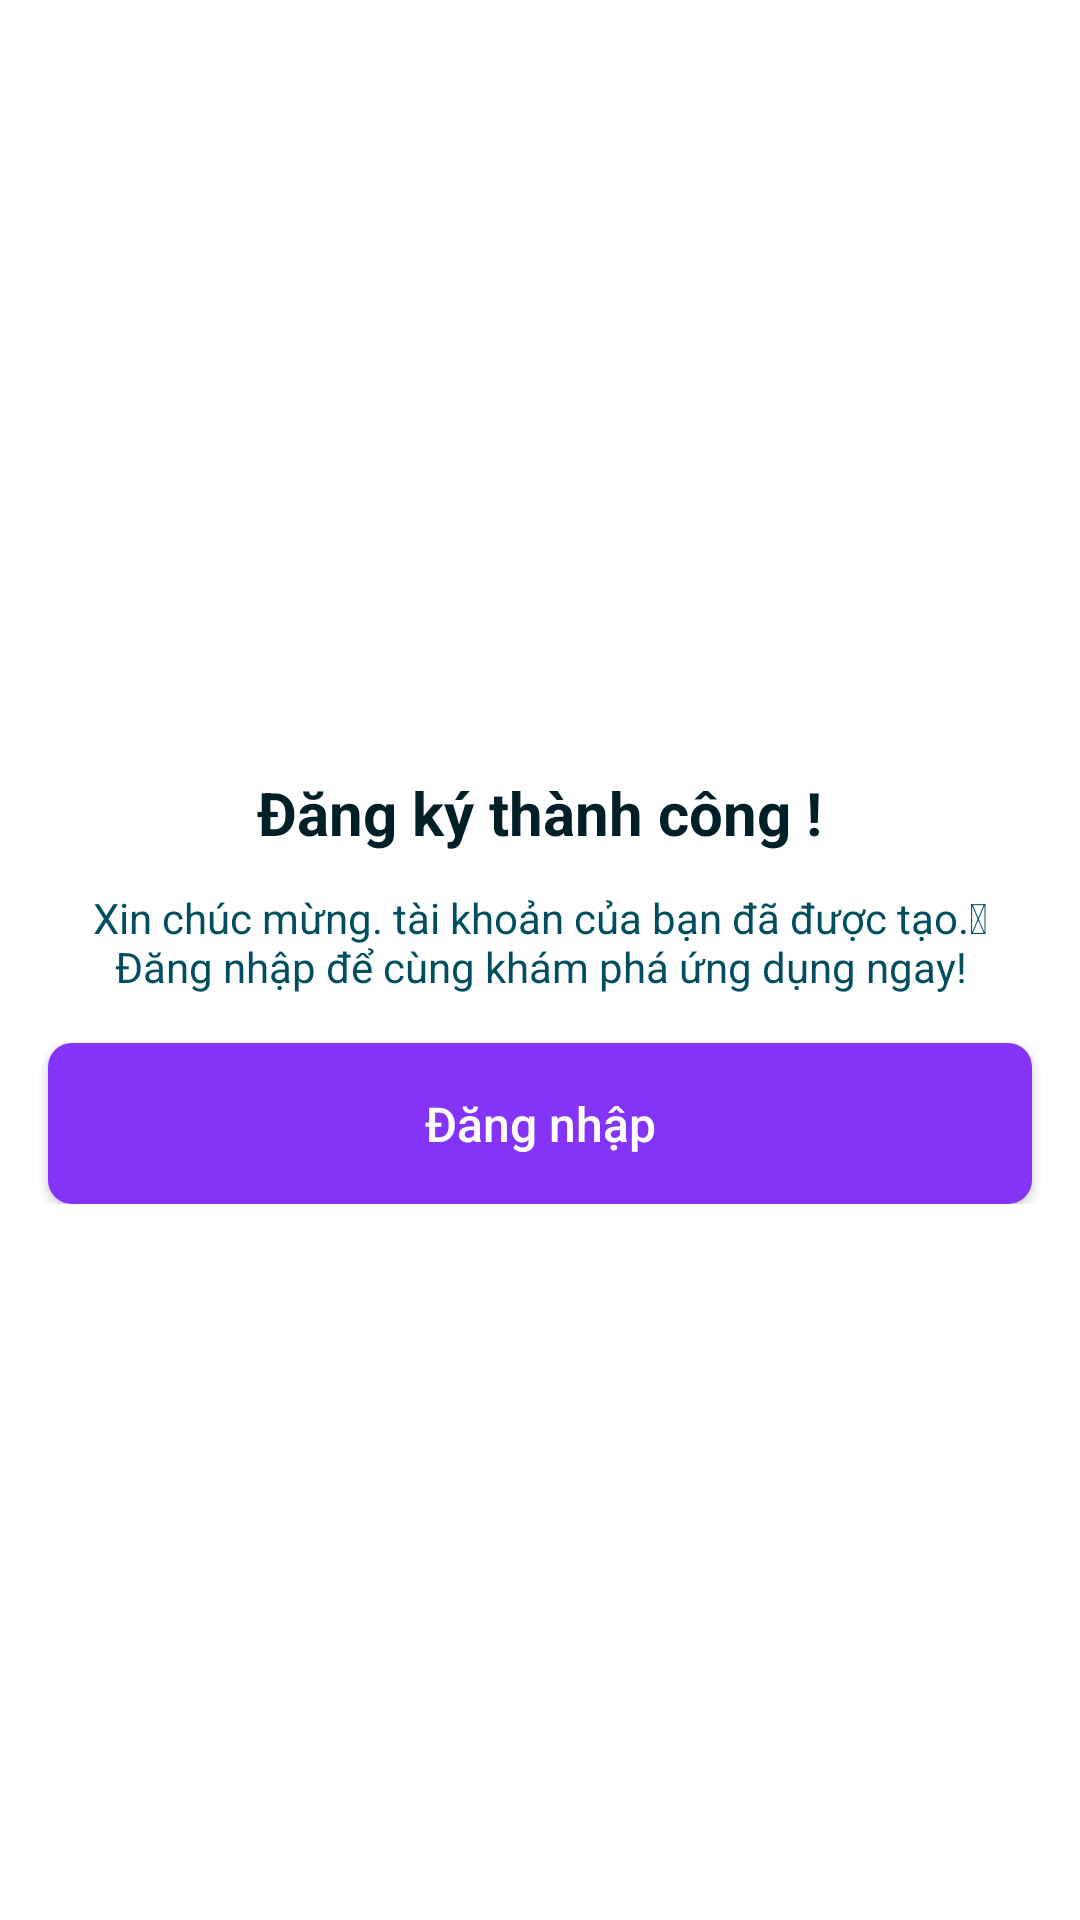

Write the Android layout XML for this screen, with the resource values it uses.
<!-- AndroidManifest.xml: application theme Theme.FindARoomKotlinVer2 -->
<!-- res/layout/fragment_success.xml -->
<?xml version="1.0" encoding="utf-8"?>
<RelativeLayout xmlns:android="http://schemas.android.com/apk/res/android"
    xmlns:tools="http://schemas.android.com/tools"
    android:layout_width="match_parent"
    android:layout_height="match_parent"
    android:background="@color/white"
    tools:context=".ui.fragment.login.SuccessFragment">

    <ImageView
        android:id="@+id/close"
        android:layout_width="wrap_content"
        android:layout_height="wrap_content"
        android:layout_marginStart="@dimen/_20dp"
        android:layout_marginTop="@dimen/_20dp"
        android:layout_marginEnd="@dimen/_20dp"
        android:layout_marginBottom="@dimen/_20dp"
        android:src="@drawable/baseline_close_24" />

    <LinearLayout
        android:layout_width="wrap_content"
        android:layout_height="wrap_content"
        android:layout_centerInParent="true"
        android:orientation="vertical">

        
        
        
        
        

        <TextView
            android:layout_width="wrap_content"
            android:layout_height="wrap_content"
            android:layout_gravity="center"
            android:layout_marginTop="@dimen/_19dp"
            android:text="@string/registerSuccess"
            android:textColor="@color/textColorLogin"
            android:textSize="@dimen/_20sp"
            android:textStyle="bold" />

        <TextView
            android:layout_width="wrap_content"
            android:layout_height="wrap_content"
            android:layout_gravity="center"
            android:layout_marginHorizontal="@dimen/_16dp"
            android:layout_marginTop="@dimen/_12dp"
            android:text="@string/registerSuccessText"
            android:textAlignment="center"
            android:textColor="@color/color_004E5E"
            android:textSize="@dimen/_14sp" />

        <androidx.appcompat.widget.AppCompatButton
            android:id="@+id/btnLogin"
            android:layout_width="match_parent"
            android:layout_height="wrap_content"
            android:layout_marginHorizontal="@dimen/_16dp"
            android:layout_marginTop="@dimen/_16dp"
            android:background="@drawable/background_button"
            android:padding="@dimen/_16dp"
            android:text="@string/textLogin"
            android:textAllCaps="false"
            android:textColor="@color/white"
            android:textSize="@dimen/_16sp" />
    </LinearLayout>


</RelativeLayout>
<!-- resources referenced by this layout -->
<resources>
  <color name="color_004E5E">#004E5E</color>
  <color name="textColorLogin">#001F27</color>
  <color name="white">#FFFFFFFF</color>
  <dimen name="_12dp">12dp</dimen>
  <dimen name="_14sp">14sp</dimen>
  <dimen name="_16dp">16dp</dimen>
  <dimen name="_16sp">16sp</dimen>
  <dimen name="_19dp">19dp</dimen>
  <dimen name="_20dp">20dp</dimen>
  <dimen name="_20sp">20sp</dimen>
  <!-- drawable background_button (drawable) -->
  <?xml version="1.0" encoding="utf-8"?>
  <shape xmlns:android="http://schemas.android.com/apk/res/android">
      <solid android:color="@color/purple" />
      <corners android:radius="@dimen/_8dp" />
  </shape>
  <string name="registerSuccess">Đăng ký thành công !</string>
  <string name="registerSuccessText">Xin chúc mừng. tài khoản của bạn đã được tạo. Đăng nhập để cùng khám phá ứng dụng ngay!</string>
  <string name="textLogin">Đăng nhập</string>
  <style name="Theme.FindARoomKotlinVer2" parent="Base.Theme.FindARoomKotlinVer2" />
  <color name="purple">#8334F7</color>
  <dimen name="_8dp">8dp</dimen>
  <style name="Base.Theme.FindARoomKotlinVer2" parent="Theme.Material3.DayNight.NoActionBar">
          <item name="colorPrimary">@color/purple</item>
          <item name="colorPrimaryVariant">@color/purple_700</item>
          <item name="colorOnPrimary">@color/white</item>
          
          <item name="colorSecondary">@color/purple</item>
          <item name="colorSecondaryVariant">@color/purple</item>
          <item name="colorOnSecondary">@color/purple</item>
          
          <item name="android:statusBarColor">@color/purple</item>
      </style>
  <color name="purple_700">#FF3700B3</color>
</resources>
